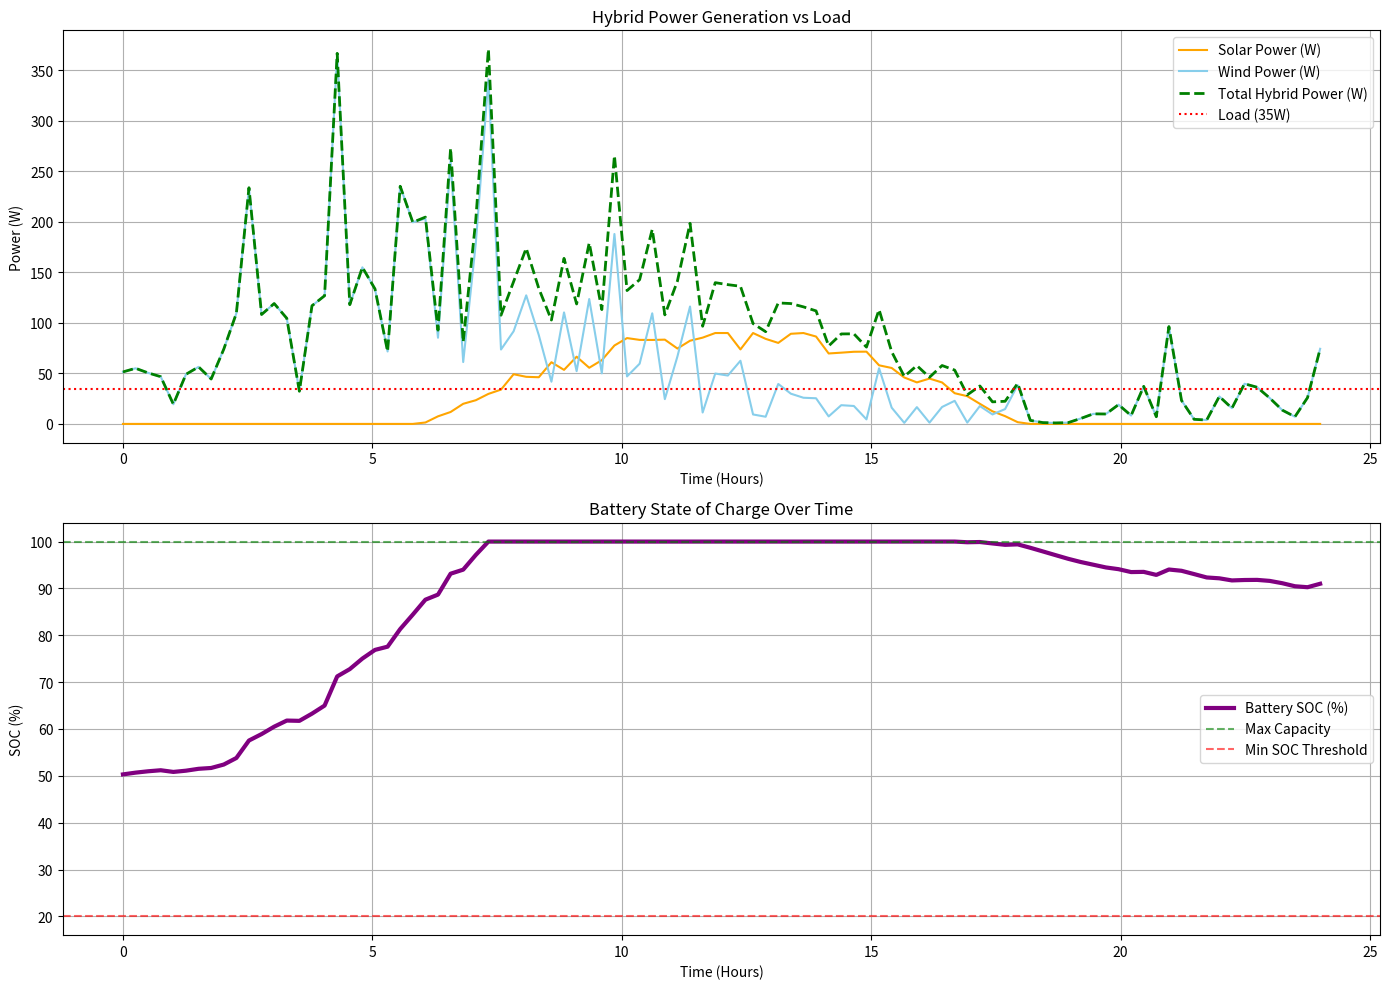

This chart was generated by the following Python code:
import numpy as np
import matplotlib.pyplot as plt

# -------------------------------
# 1. SYSTEM PARAMETERS
# -------------------------------
Rotor_Radius = 0.5  # meters
Rotor_Area = np.pi * Rotor_Radius**2
PV_Area = 0.45      # m²
Battery_Capacity_Ah = 100
Battery_Voltage = 12
Battery_Capacity_Wh = Battery_Capacity_Ah * Battery_Voltage
Load_Power = 35  # Watts

# Efficiencies
Wind_Eff = 0.40
Solar_Eff = 0.20
Controller_Eff = 0.90

# -------------------------------
# 2. PHYSICS MODELS
# -------------------------------
def calculate_wind_power(V, area, eff=Wind_Eff):
    rho = 1.225  # kg/m³
    return 0.5 * rho * area * V**3 * eff

def calculate_solar_power(G, area, eff=Solar_Eff):
    return G * area * eff

def update_soc(prev_soc, net_power, dt, max_capacity):
    if net_power > 0:
        added = net_power * dt * Controller_Eff
        new_soc = np.clip(prev_soc + added, 0, max_capacity)
    else:
        subtracted = abs(net_power * dt / Controller_Eff)
        new_soc = np.clip(prev_soc - subtracted, 0, max_capacity)
    return new_soc

# -------------------------------
# 3. SIMULATION SETUP
# -------------------------------
np.random.seed(42)  # For reproducibility
Time_Steps = 96
Time_Step_h = 24 / Time_Steps
Hours = np.linspace(0, 24, Time_Steps)

# Solar Irradiance
G_max = 1000
G_irradiance = G_max * np.maximum(0, np.sin(np.pi * (Hours - 6) / 12))
G_irradiance *= (1 + 0.1 * np.random.randn(Time_Steps))
G_irradiance = np.clip(G_irradiance, 0, G_max)

# Wind Speed
Wind_Base = 6
Wind_Speed = Wind_Base + 3 * np.sin(2 * np.pi * Hours / 24)
Wind_Speed += 1.5 * np.random.randn(Time_Steps)
Wind_Speed = np.clip(Wind_Speed, 0, 15)

# -------------------------------
# 4. SIMULATION EXECUTION
# -------------------------------
P_wind_hist = np.zeros(Time_Steps)
P_solar_hist = np.zeros(Time_Steps)
P_net_hist = np.zeros(Time_Steps)
SOC_hist_Wh = np.zeros(Time_Steps)

current_SOC = 0.5 * Battery_Capacity_Wh

for i in range(Time_Steps):
    P_wind = calculate_wind_power(Wind_Speed[i], Rotor_Area)
    P_solar = calculate_solar_power(G_irradiance[i], PV_Area)
    P_total = P_wind + P_solar
    P_net = P_total - Load_Power
    current_SOC = update_soc(current_SOC, P_net, Time_Step_h, Battery_Capacity_Wh)

    P_wind_hist[i] = P_wind
    P_solar_hist[i] = P_solar
    P_net_hist[i] = P_net
    SOC_hist_Wh[i] = current_SOC

SOC_hist_percent = (SOC_hist_Wh / Battery_Capacity_Wh) * 100

# -------------------------------
# 5. VISUALIZATION
# -------------------------------
plt.figure(figsize=(14, 10))

# Power Generation
plt.subplot(2, 1, 1)
plt.plot(Hours, P_solar_hist, label='Solar Power (W)', color='orange')
plt.plot(Hours, P_wind_hist, label='Wind Power (W)', color='skyblue')
plt.plot(Hours, P_solar_hist + P_wind_hist, label='Total Hybrid Power (W)', color='green', linestyle='--', linewidth=2)
plt.axhline(y=Load_Power, color='red', linestyle=':', label=f'Load ({Load_Power}W)')
plt.title('Hybrid Power Generation vs Load')
plt.xlabel('Time (Hours)')
plt.ylabel('Power (W)')
plt.grid(True)
plt.legend()

# Battery SOC
plt.subplot(2, 1, 2)
plt.plot(Hours, SOC_hist_percent, label='Battery SOC (%)', color='purple', linewidth=3)
plt.axhline(y=100, color='green', linestyle='--', alpha=0.6, label='Max Capacity')
plt.axhline(y=20, color='red', linestyle='--', alpha=0.6, label='Min SOC Threshold')
plt.title('Battery State of Charge Over Time')
plt.xlabel('Time (Hours)')
plt.ylabel('SOC (%)')
plt.grid(True)
plt.legend()

plt.tight_layout()
plt.show()

# -------------------------------
# 6. SUMMARY
# -------------------------------
print(f"\nSimulation Complete. Final SOC: {SOC_hist_percent[-1]:.2f}%")
if np.any(SOC_hist_percent < 20):
    print("⚠️ Warning: Battery SOC dropped below 20% — potential reliability issue.")
else:
    print("✅ Battery SOC remained above critical threshold throughout the day.")